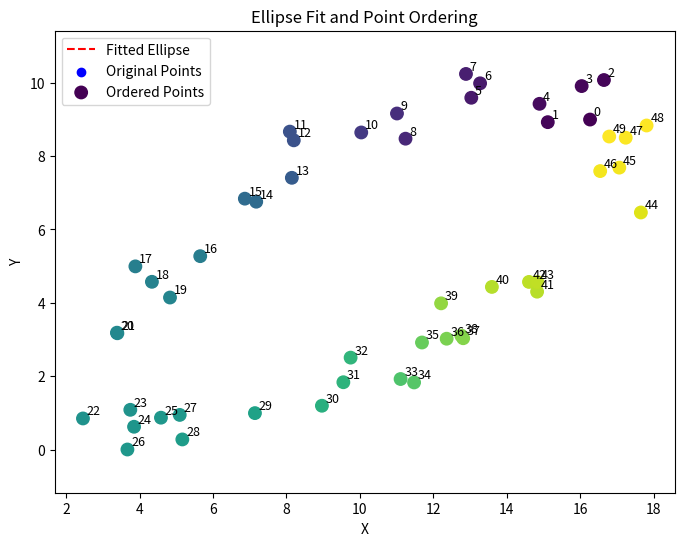

Write the Python code that produced this figure.
import numpy as np
import matplotlib.pyplot as plt
from scipy.linalg import eig, inv

def fit_ellipse(x, y):
    """
    Fit an ellipse to the given x, y points using Fitzgibbon's direct least squares method.
    Returns ellipse parameters: center, axis lengths, rotation angle.
    Equation of ellipse: Ax^2 + Bxy + Cy^2 + Dx + Ey + F = 0
    """
    # Build design matrix
    D = np.vstack([x**2, x*y, y**2, x, y, np.ones_like(x)]).T
    # Scatter matrix
    S = np.dot(D.T, D)
    # Constraint matrix
    C = np.zeros((6,6))
    C[0,2] = C[2,0] = 2
    C[1,1] = -1

    # Solve generalized eigenvalue problem
    eig_vals, eig_vecs = eig(S, C)
    # Find the eigenvector with a positive eigenvalue that satisfies the ellipse constraint
    cond = np.logical_and(np.isreal(eig_vals), eig_vals > 0)
    a = np.real(eig_vecs[:, cond][:, 0])

    # Extract parameters
    A, B, C_coef, D_coef, E_coef, F_coef = a

    # Compute center of the ellipse
    denom = B**2 - 4*A*C_coef
    x0 = (2*C_coef*D_coef - B*E_coef) / denom
    y0 = (2*A*E_coef - B*D_coef) / denom

    # Compute the orientation and axes lengths
    term = np.sqrt((A - C_coef)**2 + B**2)
    # Semi-axes lengths
    numerator = 2*(A*E_coef**2 + C_coef*D_coef**2 + F_coef*B**2 - B*D_coef*E_coef - 4*A*C_coef*F_coef)
    denom1 = (B**2 - 4*A*C_coef)*( (C_coef + A) + term )
    denom2 = (B**2 - 4*A*C_coef)*( (C_coef + A) - term )
    a_len = np.sqrt(numerator/denom1)
    b_len = np.sqrt(numerator/denom2)

    # Compute rotation angle (in radians)
    if B == 0 and A < C_coef:
        theta = 0
    elif B == 0 and A >= C_coef:
        theta = np.pi/2
    else:
        theta = 0.5 * np.arctan(B/(A - C_coef))

    return (x0, y0), (a_len, b_len), theta

def ellipse_points(center, axes, angle, num_points=100):
    """
    Generate points on an ellipse.
    center: (x0, y0)
    axes: (a, b) lengths
    angle: rotation angle in radians
    """
    t = np.linspace(0, 2*np.pi, num_points)
    ellipse = np.array([axes[0]*np.cos(t), axes[1]*np.sin(t)])
    # Rotate
    R = np.array([[np.cos(angle), -np.sin(angle)],
                  [np.sin(angle),  np.cos(angle)]])
    ellipse_rot = np.dot(R, ellipse)
    ellipse_rot[0] += center[0]
    ellipse_rot[1] += center[1]
    return ellipse_rot, t

def compute_angles(points, center, angle):
    """
    For each point, compute an angular coordinate along the ellipse.
    We first transform the point into the ellipse’s coordinate system (undo the rotation and center).
    Then the angle (atan2) in that system is taken as the ordering coordinate.
    """
    # Build rotation matrix to align with ellipse axes
    R = np.array([[np.cos(angle), np.sin(angle)],
                  [-np.sin(angle), np.cos(angle)]])
    angles = []
    for pt in points:
        p = pt - center
        p_rot = R.dot(p)
        ang = np.arctan2(p_rot[1], p_rot[0])
        # Normalize angle to [0, 2pi)
        if ang < 0:
            ang += 2*np.pi
        angles.append(ang)
    return np.array(angles)

# --- Example usage ---

# Suppose you have some 2D points that roughly form an ellipse:
np.random.seed(42)
# Create an ellipse with center (10, 5), axes lengths 8 and 3, rotated by 30 degrees.
true_center = np.array([10, 5])
true_axes = (8, 3)
true_angle = np.deg2rad(30)

# Parameterize the ellipse
t_true = np.linspace(0, 2*np.pi, 300)
ellipse = np.array([true_axes[0]*np.cos(t_true), true_axes[1]*np.sin(t_true)])
R_true = np.array([[np.cos(true_angle), -np.sin(true_angle)],
                   [np.sin(true_angle),  np.cos(true_angle)]])
ellipse_rot = R_true.dot(ellipse)
ellipse_rot[0] += true_center[0]
ellipse_rot[1] += true_center[1]

# Sample some points from the ellipse and add noise
indices = np.random.choice(ellipse_rot.shape[1], size=50, replace=False)
points = ellipse_rot[:, indices].T + np.random.normal(scale=0.5, size=(50,2))

# Separate x and y
x = points[:,0]
y = points[:,1]

# Fit an ellipse to these points
fitted_center, fitted_axes, fitted_angle = fit_ellipse(x, y)
print("Fitted center:", fitted_center)
print("Fitted axes (semi-lengths):", fitted_axes)
print("Fitted rotation (radians):", fitted_angle)

# Generate points on the fitted ellipse for plotting
fitted_ellipse_pts, t_fit = ellipse_points(fitted_center, fitted_axes, fitted_angle, num_points=200)

# Order the original points along the ellipse:
angles = compute_angles(points, fitted_center, fitted_angle)
sort_order = np.argsort(angles)
ordered_points = points[sort_order]

# Plotting the results
plt.figure(figsize=(8, 6))
plt.plot(fitted_ellipse_pts[0], fitted_ellipse_pts[1], 'r--', label='Fitted Ellipse')
plt.scatter(x, y, c='b', label='Original Points')
plt.scatter(ordered_points[:,0], ordered_points[:,1], 
            c=angles[sort_order], cmap='viridis', s=80, label='Ordered Points')
for i, pt in enumerate(ordered_points):
    plt.text(pt[0]+0.1, pt[1]+0.1, str(i), fontsize=9)
plt.legend()
plt.xlabel("X")
plt.ylabel("Y")
plt.title("Ellipse Fit and Point Ordering")
plt.axis('equal')
plt.show()
